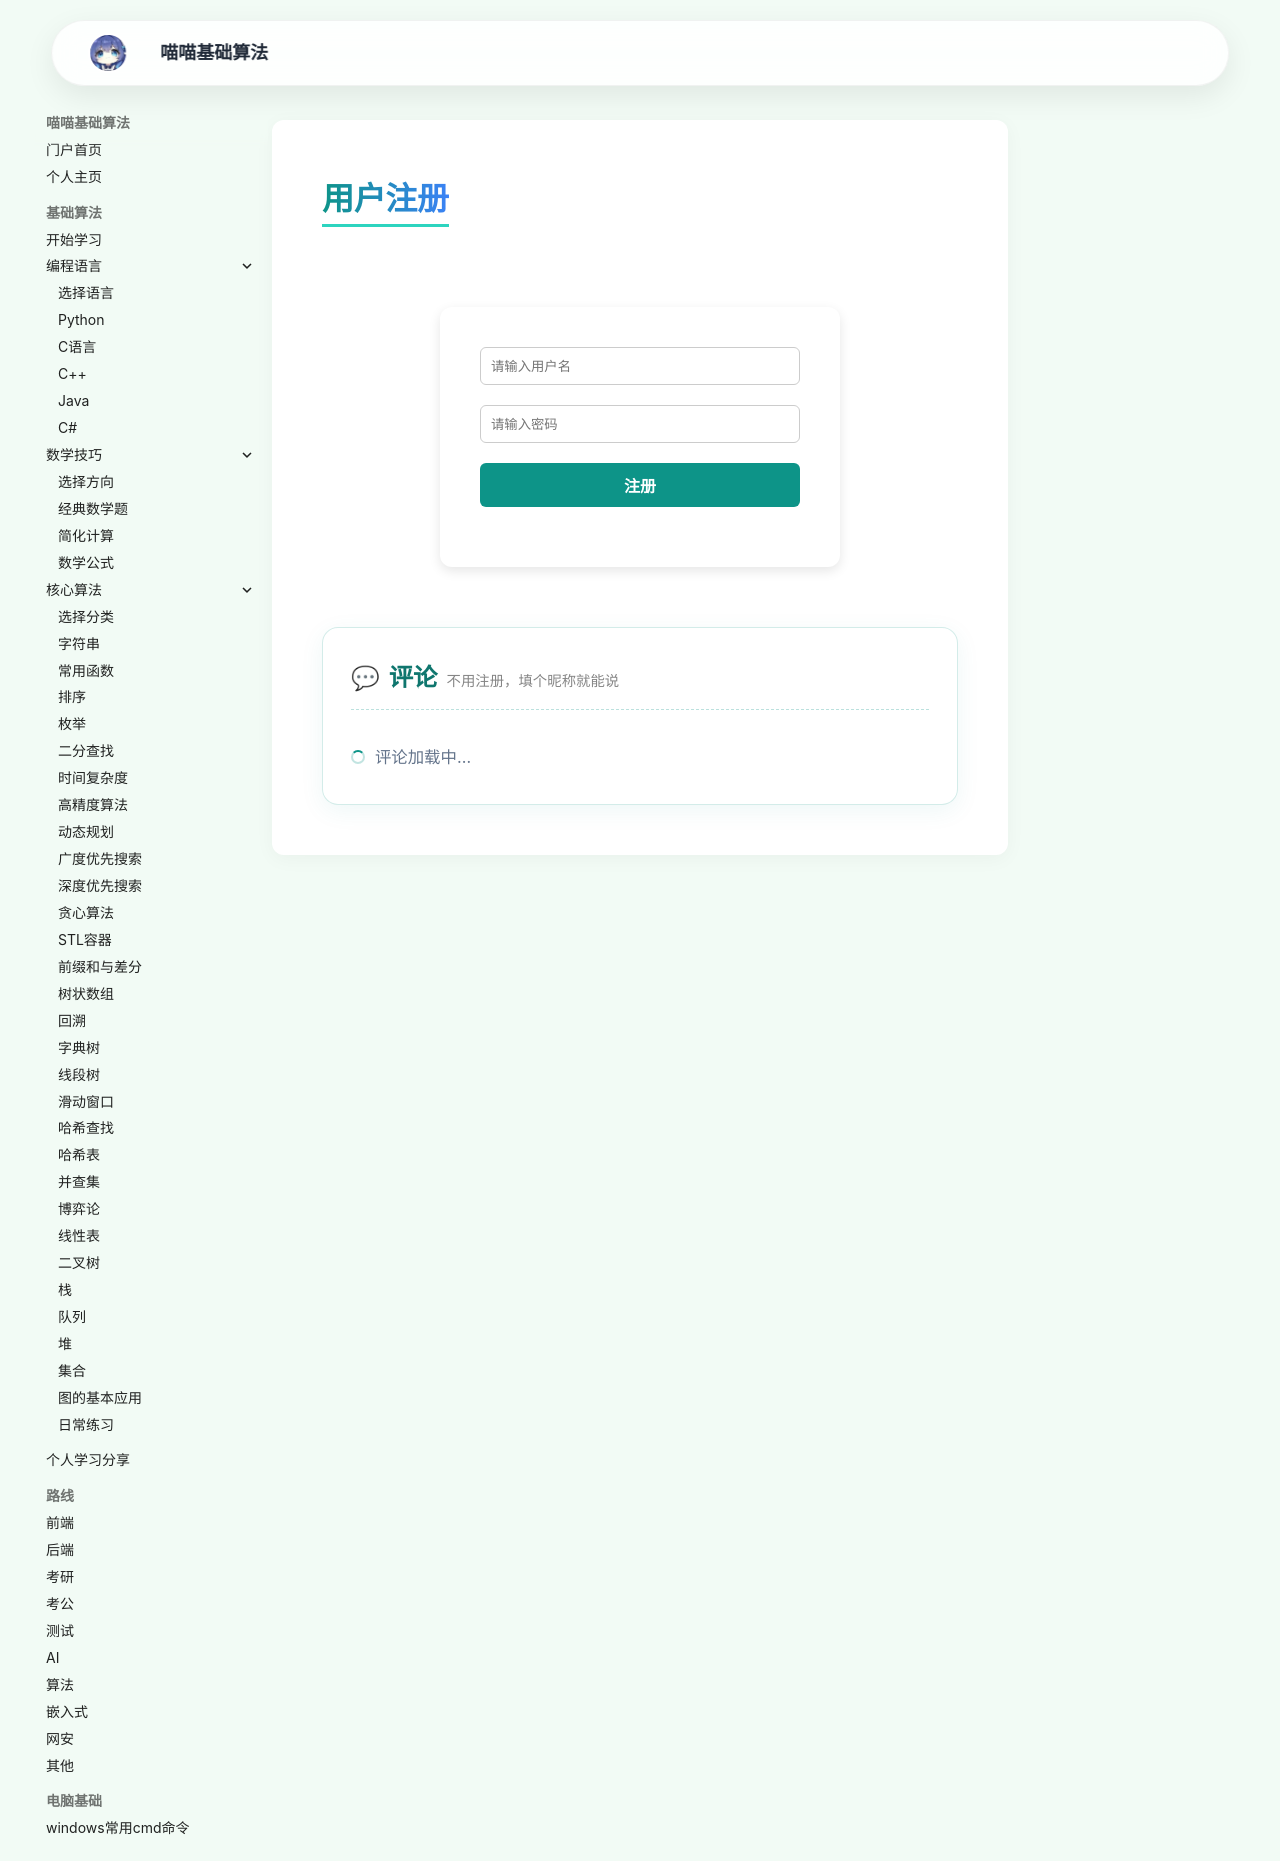

repository: jiana2006/suanfajichu · page: register/index.html · generator: mkdocs

# 用户注册

<div style="max-width: 400px; margin: 2rem auto; padding: 2rem; background: #fff; border-radius: 12px; box-shadow: 0 4px 12px rgba(0,0,0,0.1);">
  <form id="reg-form" style="display: flex; flex-direction: column; gap: 1rem;">
    <input type="text" id="user" placeholder="请输入用户名" required style="padding: 10px; border: 1px solid #ccc; border-radius: 6px;" />
    <input type="password" id="pass" placeholder="请输入密码" required style="padding: 10px; border: 1px solid #ccc; border-radius: 6px;" />
    <button type="submit" style="padding: 10px; background: #0d9488; color: white; border: none; border-radius: 6px; cursor: pointer; font-weight: bold;">注册</button>
  </form>
  <p id="msg" style="text-align: center; margin-top: 1rem; color: #e83e8c;"></p>
</div>

<script>
document.getElementById('reg-form').onsubmit = async (e) => {
  e.preventDefault(); // 阻止页面刷新
  const msg = document.getElementById('msg');
  msg.textContent = '正在注册...';

  try {
    // ⚠ 这里要换成你的 Render 后端网址！
    const res = await fetch('https://你的Render后端地址.onrender.com/api/register', {
      method: 'POST',
      headers: { 'Content-Type': 'application/json' },
      body: JSON.stringify({
        username: document.getElementById('user').value,
        password: document.getElementById('pass').value
      })
    });
    const data = await res.json();
    msg.textContent = data.message; // 显示后端返回的“注册成功”或“用户已存在”
    msg.style.color = res.ok ? 'green' : 'red';
  } catch (error) {
    msg.textContent = '网络错误，连不上后端服务器！';
    msg.style.color = 'red';
  }
};
</script>
